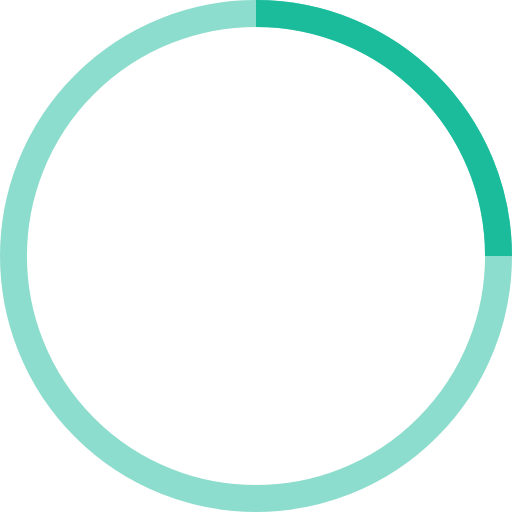
t = 0.00 s
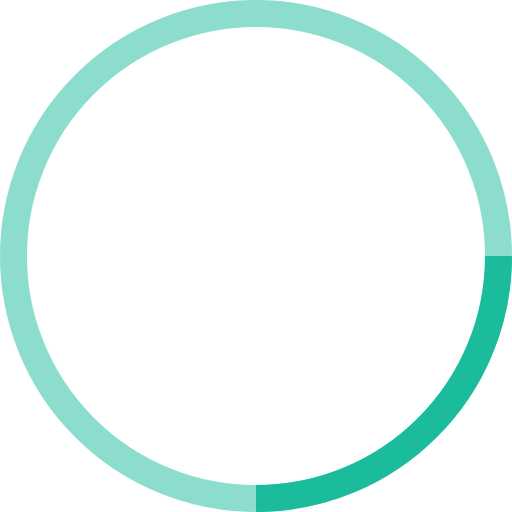
t = 0.25 s
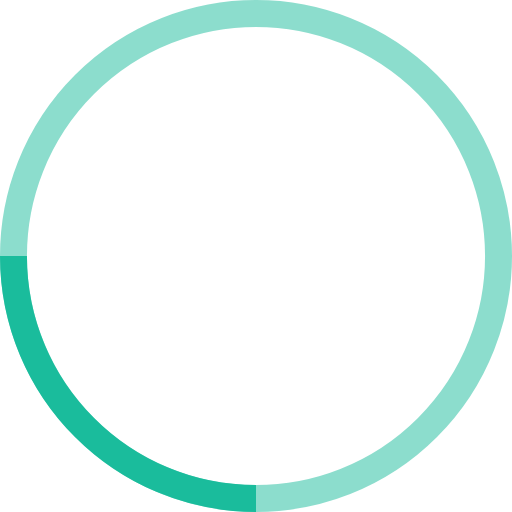
t = 0.50 s
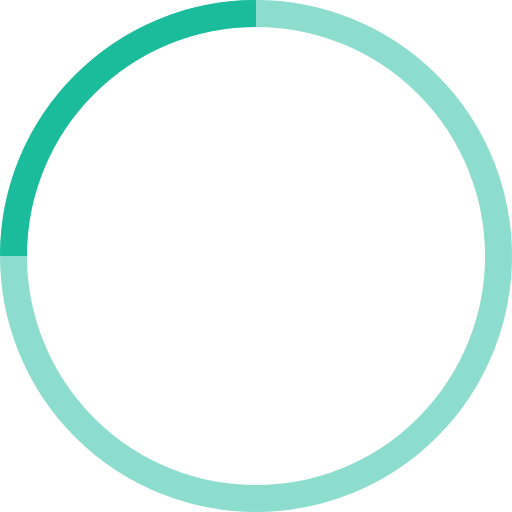
t = 0.75 s

The animated SVG that drew these frames (rendered in a browser with its animation timeline set to each time). Animation: 1 SMIL element (animateTransform=1); one cycle of 1.00 s, repeats indefinitely.

<svg viewBox="0 0 38 38" xmlns="http://www.w3.org/2000/svg" stroke="#1ABC9C"><g transform="translate(1 1)" stroke-width="2" fill="none" fill-rule="evenodd"><circle stroke-opacity=".5" cx="18" cy="18" r="18"/><path d="M36 18c0-9.94-8.06-18-18-18"><animateTransform attributeName="transform" type="rotate" from="0 18 18" to="360 18 18" dur="1s" repeatCount="indefinite"/></path></g></svg>
